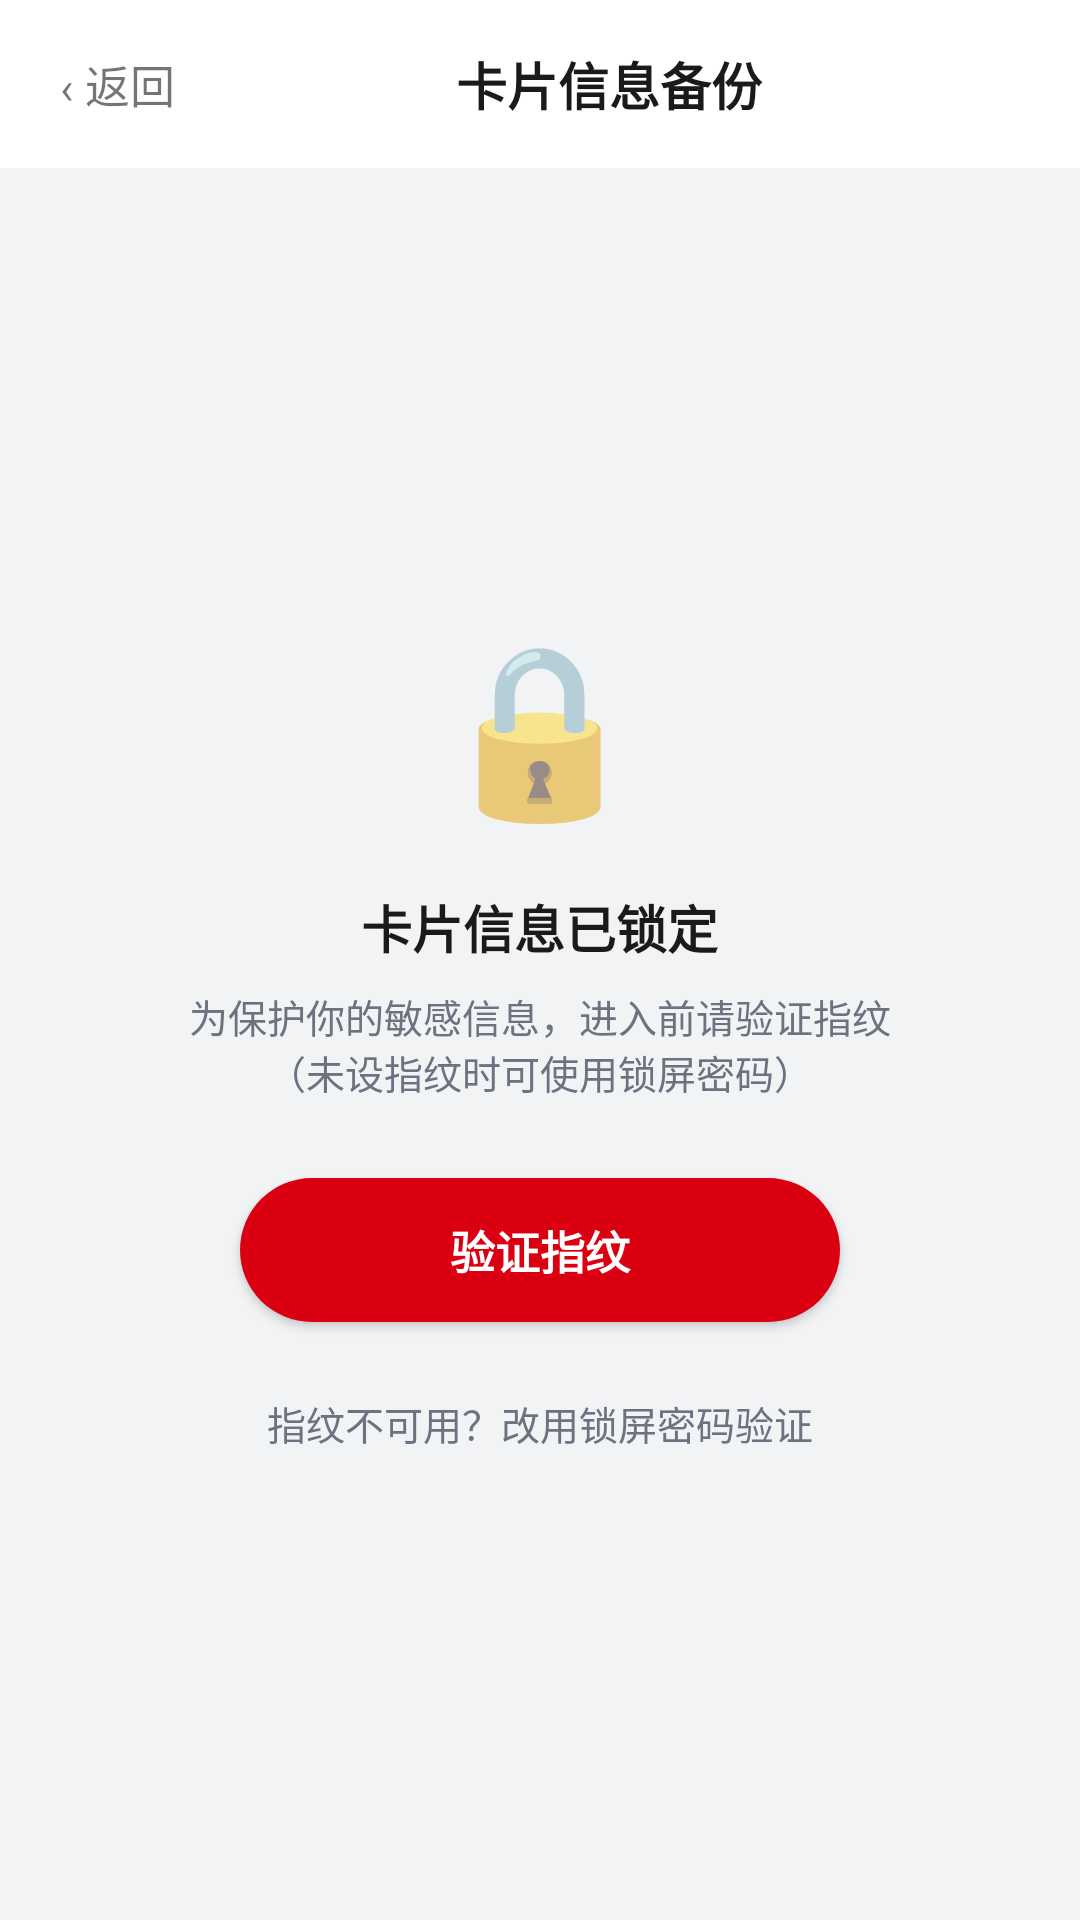

Reconstruct the res/layout file that produces this screen, plus the resources it refers to.
<!-- AndroidManifest.xml: application theme AppTheme -->
<!-- res/layout/activity_card_info.xml -->
<?xml version="1.0" encoding="utf-8"?>
<LinearLayout xmlns:android="http://schemas.android.com/apk/res/android"
    xmlns:tools="http://schemas.android.com/tools"
    android:layout_width="match_parent"
    android:layout_height="match_parent"
    android:orientation="vertical"
    android:background="@color/bg">

    
    <LinearLayout
        android:layout_width="match_parent"
        android:layout_height="56dp"
        android:orientation="horizontal"
        android:gravity="center_vertical"
        android:background="@color/card"
        android:paddingStart="16dp"
        android:paddingEnd="16dp">

        <TextView
            android:id="@+id/tv_back"
            android:layout_width="wrap_content"
            android:layout_height="wrap_content"
            android:text="‹ 返回"
            android:textSize="15sp"
            android:padding="4dp" />

        <TextView
            android:layout_width="0dp"
            android:layout_height="wrap_content"
            android:layout_weight="1"
            android:gravity="center"
            android:text="@string/settings_card"
            android:textColor="@color/text_primary"
            android:textSize="17sp"
            android:textStyle="bold" />

        <TextView
            android:id="@+id/tv_clear"
            android:layout_width="wrap_content"
            android:layout_height="wrap_content"
            android:text="@string/card_clear"
            android:textColor="@color/text_secondary"
            android:textSize="14sp"
            android:padding="4dp"
            android:visibility="gone" />
    </LinearLayout>

    
    <LinearLayout
        android:id="@+id/layout_locked"
        android:layout_width="match_parent"
        android:layout_height="0dp"
        android:layout_weight="1"
        android:orientation="vertical"
        android:gravity="center"
        android:padding="32dp">

        <TextView
            android:layout_width="wrap_content"
            android:layout_height="wrap_content"
            android:text="🔒"
            android:textSize="56sp" />

        <TextView
            android:layout_width="wrap_content"
            android:layout_height="wrap_content"
            android:layout_marginTop="18dp"
            android:text="@string/card_locked_title"
            android:textColor="@color/text_primary"
            android:textSize="17sp"
            android:textStyle="bold" />

        <TextView
            android:layout_width="wrap_content"
            android:layout_height="wrap_content"
            android:layout_marginTop="8dp"
            android:gravity="center"
            android:text="@string/card_locked_sub"
            android:textColor="@color/text_secondary"
            android:textSize="13sp" />

        <Button
            android:id="@+id/btn_auth"
            android:layout_width="200dp"
            android:layout_height="48dp"
            android:layout_marginTop="26dp"
            android:background="@drawable/bg_button_primary"
            android:text="@string/card_auth"
            android:textColor="@color/white"
            android:textSize="15sp"
            android:textStyle="bold" />

        <TextView
            android:id="@+id/tv_auth_fallback"
            android:layout_width="wrap_content"
            android:layout_height="wrap_content"
            android:layout_marginTop="16dp"
            android:padding="8dp"
            android:text="@string/card_auth_fallback"
            android:textColor="@color/text_secondary"
            android:textSize="13sp"
            android:textIsSelectable="false" />
    </LinearLayout>

    
    <ScrollView
        android:id="@+id/layout_form"
        android:layout_width="match_parent"
        android:layout_height="0dp"
        android:layout_weight="1"
        android:visibility="gone">

        <LinearLayout
            android:layout_width="match_parent"
            android:layout_height="wrap_content"
            android:orientation="vertical"
            android:padding="20dp">

            <TextView
                android:layout_width="wrap_content"
                android:layout_height="wrap_content"
                android:text="@string/card_issue_date"
                android:textColor="@color/text_secondary"
                android:textSize="13sp" />

            <TextView
                android:id="@+id/tv_card_issue_date"
                android:layout_width="match_parent"
                android:layout_height="48dp"
                android:layout_marginTop="6dp"
                android:background="@drawable/bg_input"
                android:gravity="center_vertical"
                android:paddingStart="14dp"
                android:paddingEnd="14dp"
                android:text="@string/card_issue_date_hint"
                android:textColor="@color/text_primary"
                android:textSize="15sp" />

            <TextView
                android:layout_width="wrap_content"
                android:layout_height="wrap_content"
                android:layout_marginTop="14dp"
                android:text="@string/card_number"
                android:textColor="@color/text_secondary"
                android:textSize="13sp" />

            <EditText
                android:id="@+id/et_card_number"
                android:layout_width="match_parent"
                android:layout_height="48dp"
                android:layout_marginTop="6dp"
                android:background="@drawable/bg_input"
                android:hint="@string/card_number_hint"
                android:inputType="number"
                android:maxLength="25"
                android:maxLines="1"
                android:paddingStart="14dp"
                android:paddingEnd="14dp"
                android:textColor="@color/text_primary"
                android:textSize="16sp" />

            <LinearLayout
                android:layout_width="match_parent"
                android:layout_height="wrap_content"
                android:orientation="horizontal"
                android:layout_marginTop="14dp">

                <LinearLayout
                    android:layout_width="0dp"
                    android:layout_height="wrap_content"
                    android:layout_weight="1"
                    android:orientation="vertical">

                    <TextView
                        android:layout_width="wrap_content"
                        android:layout_height="wrap_content"
                        android:text="@string/card_exp"
                        android:textColor="@color/text_secondary"
                        android:textSize="13sp" />

                    <EditText
                        android:id="@+id/et_card_exp"
                        android:layout_width="match_parent"
                        android:layout_height="48dp"
                        android:layout_marginTop="6dp"
                        android:background="@drawable/bg_input"
                        android:hint="@string/card_exp_hint"
                        android:inputType="text"
                        android:maxLength="5"
                        android:maxLines="1"
                        android:paddingStart="14dp"
                        android:paddingEnd="14dp"
                        android:textColor="@color/text_primary"
                        android:textSize="16sp" />
                </LinearLayout>

                <LinearLayout
                    android:layout_width="0dp"
                    android:layout_height="wrap_content"
                    android:layout_weight="1"
                    android:orientation="vertical"
                    android:layout_marginStart="12dp">

                    <TextView
                        android:layout_width="wrap_content"
                        android:layout_height="wrap_content"
                        android:text="@string/card_cvv"
                        android:textColor="@color/text_secondary"
                        android:textSize="13sp" />

                    <EditText
                        android:id="@+id/et_card_cvv"
                        android:layout_width="match_parent"
                        android:layout_height="48dp"
                        android:layout_marginTop="6dp"
                        android:background="@drawable/bg_input"
                        android:hint="@string/card_cvv_hint"
                        android:inputType="numberPassword"
                        android:maxLength="4"
                        android:maxLines="1"
                        android:paddingStart="14dp"
                        android:paddingEnd="14dp"
                        android:textColor="@color/text_primary"
                        android:textSize="16sp" />
                </LinearLayout>
            </LinearLayout>

            <TextView
                android:layout_width="match_parent"
                android:layout_height="wrap_content"
                android:layout_marginTop="16dp"
                android:text="@string/card_security_note"
                android:textColor="@color/text_hint"
                android:textSize="11sp"
                android:lineSpacingExtra="3dp" />

            <Button
                android:id="@+id/btn_save"
                android:layout_width="match_parent"
                android:layout_height="52dp"
                android:layout_marginTop="22dp"
                android:background="@drawable/bg_button_primary"
                android:text="@string/save"
                android:textColor="@color/white"
                android:textSize="16sp"
                android:textStyle="bold" />
        </LinearLayout>
    </ScrollView>
</LinearLayout>
<!-- resources referenced by this layout -->
<resources>
  <color name="bg">#F2F3F5</color>
  <color name="card">#FFFFFF</color>
  <color name="text_hint">#9CA3AF</color>
  <color name="text_primary">#1A1A1A</color>
  <color name="text_secondary">#6B7280</color>
  <color name="white">#FFFFFF</color>
  <!-- drawable bg_button_primary (drawable) -->
  <?xml version="1.0" encoding="utf-8"?>
  <shape xmlns:android="http://schemas.android.com/apk/res/android" android:shape="rectangle">
      <solid android:color="@color/hsbc_red" />
      <corners android:radius="24dp" />
  </shape>
  <!-- drawable bg_input (drawable) -->
  <?xml version="1.0" encoding="utf-8"?>
  <shape xmlns:android="http://schemas.android.com/apk/res/android" android:shape="rectangle">
      <solid android:color="@color/white" />
      <stroke android:width="1dp" android:color="@color/divider" />
      <corners android:radius="10dp" />
  </shape>
  <string name="card_auth">验证指纹</string>
  <string name="card_auth_fallback">指纹不可用？改用锁屏密码验证</string>
  <string name="card_clear">清除</string>
  <string name="card_cvv">CVV</string>
  <string name="card_cvv_hint">•••</string>
  <string name="card_exp">有效期</string>
  <string name="card_exp_hint">MM/YY</string>
  <string name="card_issue_date">下卡日期</string>
  <string name="card_issue_date_hint">点击选择下卡日期（迎新 60 日由此起算）</string>
  <string name="card_locked_sub">为保护你的敏感信息，进入前请验证指纹\n（未设指纹时可使用锁屏密码）</string>
  <string name="card_locked_title">卡片信息已锁定</string>
  <string name="card_number">卡号</string>
  <string name="card_number_hint">0000 0000 0000 0000</string>
  <string name="card_security_note">安全提示：卡号、有效期与 CVV 经系统密钥库（Android Keystore）加密后仅存储在本机应用私有空间，不会上传或备份到云端。</string>
  <string name="save">保存</string>
  <string name="settings_card">卡片信息备份</string>
  <style name="AppTheme" parent="@android:style/Theme.Material.Light.NoActionBar">
          <item name="android:windowBackground">@color/bg</item>
          <item name="android:colorPrimary">@color/hsbc_red</item>
          <item name="android:colorPrimaryDark">@color/hsbc_red_dark</item>
          <item name="android:colorAccent">@color/hsbc_red</item>
          <item name="android:statusBarColor">@color/hsbc_red_dark</item>
          <item name="android:navigationBarColor">@color/white</item>
          <item name="android:windowLightStatusBar">false</item>
          <item name="android:windowOptOutEdgeToEdgeEnforcement">true</item>
      </style>
  <color name="hsbc_red">#DB0011</color>
  <color name="divider">#E5E7EB</color>
  <color name="hsbc_red_dark">#A6000D</color>
</resources>
